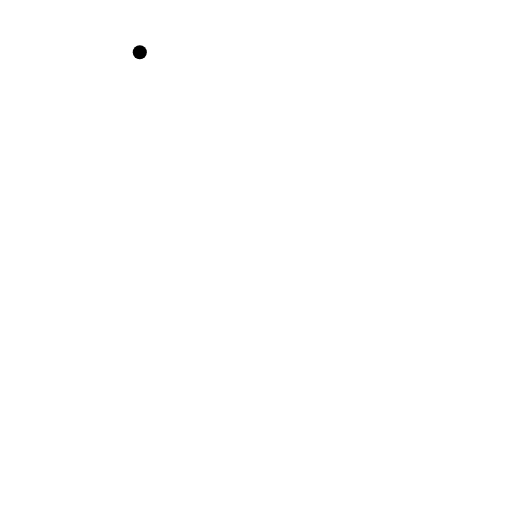
t = 0.00 s
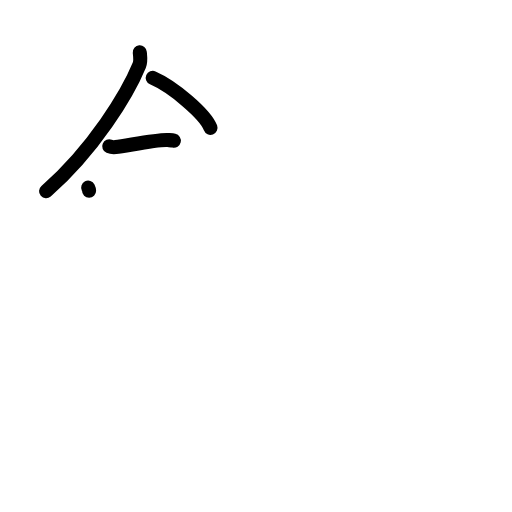
t = 3.13 s
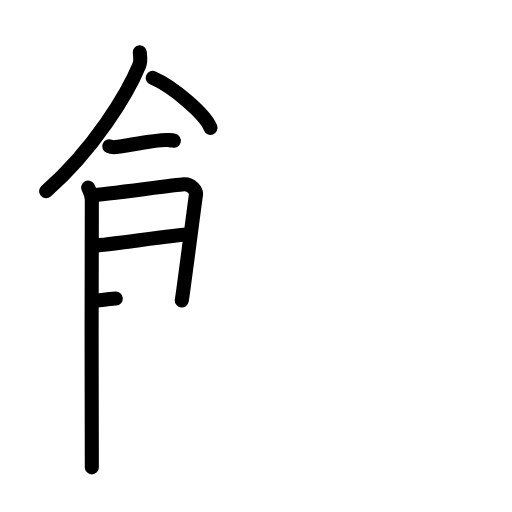
t = 6.25 s
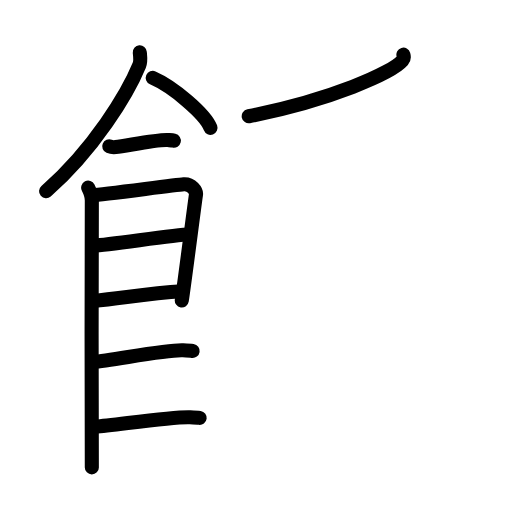
t = 9.63 s
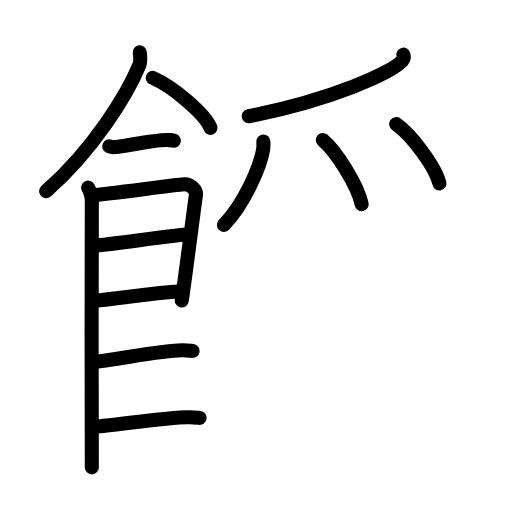
t = 12.75 s
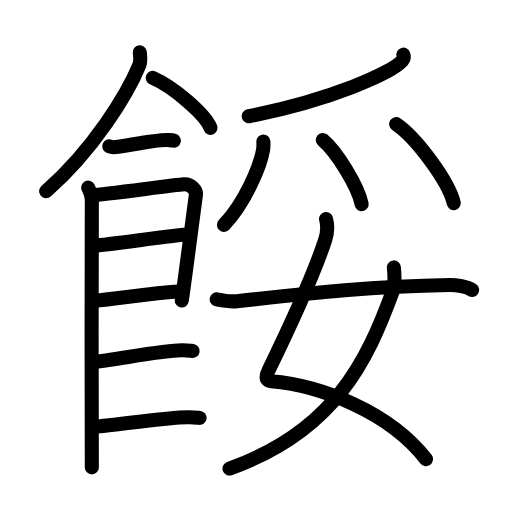
t = 16.00 s

The animated SVG that drew these frames (rendered in a browser with its animation timeline set to each time). Animation: 47 SMIL elements (animate=47); one cycle of 16.00 s.

<?xml version="1.0" encoding="UTF-8"?>
<!--
AniKanjiVG is licensed by CC-BY-SA Paul C. Sommerhoff (https://bitbucket.org/sommerhoff/anikanjivg).
AniKanjiVG uses KanjiVG which is licensed by CC-BY-SA Ulrich Apel (http://kanjivg.tagaini.net).
See also http://creativecommons.org/licenses/by-sa/3.0/
-->
<svg xmlns:kvg='http://kanjivg.tagaini.net' xmlns='http://www.w3.org/2000/svg' width='109' height='109' viewBox='0 0 109 109' style='fill:none;stroke:#000000;stroke-width:3;stroke-linecap:round;stroke-linejoin:round;' id="kvg:kanji_09912"><g id="kvg:09912" kvg:element="餒"><g id="kvg:09912-g1" kvg:element="飠" kvg:variant="true" kvg:original="食" kvg:position="left" kvg:radical="general"><path id="kvg:09912-s1" kvg:type="㇒" d="M29.76,11.14c0.06,0.69,0.27,1.83-0.11,2.75c-2.49,6.06-9.67,17.9-19.84,26.82"><animate attributeName="d" begin="0.0s" dur="0.5s" from="M29.76,11.14C29.76,11.14,29.76,11.14,29.76,11.14" to="M29.76,11.14c0.06,0.69,0.27,1.83-0.11,2.75" />
<animate attributeName="d" begin="0.5s" dur="0.5s" from="M29.76,11.14c0.06,0.69,0.27,1.83-0.11,2.75c0,0,0,0,0,0,0" to="M29.76,11.14c0.06,0.69,0.27,1.83-0.11,2.75c-2.49,6.06-9.67,17.9-19.84,26.82" />
</path>
<path id="kvg:09912-s2" kvg:type="㇔/㇏" d="M32.52,16.58c4.34,1.88,11.21,7.72,12.29,10.63"><animate attributeName="d" begin="1.0s" dur="1.0s" from="M32.52,16.58C32.52,16.58,32.52,16.58,32.52,16.58" to="M32.52,16.58c4.34,1.88,11.21,7.72,12.29,10.63" />
<animate attributeName="d" begin="0s" dur="1.0s" from="M-100,-100" to="M-100,-100" />
</path>
<path id="kvg:09912-s3" kvg:type="㇐" d="M23.25,31.16c0.36,0.15,1.02,0.19,1.39,0.15c2.3-0.25,8.87-1.67,11.1-1.5c0.6,0.05,0.96,0.07,1.27,0.14"><animate attributeName="d" begin="2.0s" dur="0.3333333333333333s" from="M23.25,31.16C23.25,31.16,23.25,31.16,23.25,31.16" to="M23.25,31.16c0.36,0.15,1.02,0.19,1.39,0.15" />
<animate attributeName="d" begin="2.3333333333333335s" dur="0.3333333333333333s" from="M23.25,31.16c0.36,0.15,1.02,0.19,1.39,0.15c0,0,0,0,0,0,0" to="M23.25,31.16c0.36,0.15,1.02,0.19,1.39,0.15c2.3-0.25,8.87-1.67,11.1-1.5" />
<animate attributeName="d" begin="2.6666666666666665s" dur="0.3333333333333333s" from="M23.25,31.16c0.36,0.15,1.02,0.19,1.39,0.15c2.3-0.25,8.87-1.67,11.1-1.5c0,0,0,0,0,0,0" to="M23.25,31.16c0.36,0.15,1.02,0.19,1.39,0.15c2.3-0.25,8.87-1.67,11.1-1.5c0.6,0.05,0.96,0.07,1.27,0.14" />
<animate attributeName="d" begin="0s" dur="2.0s" from="M-100,-100" to="M-100,-100" />
</path>
<path id="kvg:09912-s4" kvg:type="㇑" d="M18.77,39.94c0.39,0.78,0.78,1.68,0.78,2.72c0,1.04-0.13,55.79,0,56.84"><animate attributeName="d" begin="3.0s" dur="0.5s" from="M18.77,39.94C18.77,39.94,18.77,39.94,18.77,39.94" to="M18.77,39.94c0.39,0.78,0.78,1.68,0.78,2.72" />
<animate attributeName="d" begin="3.5s" dur="0.5s" from="M18.77,39.94c0.39,0.78,0.78,1.68,0.78,2.72c0,0,0,0,0,0,0" to="M18.77,39.94c0.39,0.78,0.78,1.68,0.78,2.72c0,1.04-0.13,55.79,0,56.84" />
<animate attributeName="d" begin="0s" dur="3.0s" from="M-100,-100" to="M-100,-100" />
</path>
<path id="kvg:09912-s5" kvg:type="㇕" d="M19.69,41.57c2.2-0.13,17.41-2.17,19.42-2.33c1.67-0.13,2.74,1.45,2.61,2.22c-0.26,1.57-2.47,19.04-3.02,22.51"><animate attributeName="d" begin="4.0s" dur="0.3333333333333333s" from="M19.69,41.57C19.69,41.57,19.69,41.57,19.69,41.57" to="M19.69,41.57c2.2-0.13,17.41-2.17,19.42-2.33" />
<animate attributeName="d" begin="4.333333333333333s" dur="0.3333333333333333s" from="M19.69,41.57c2.2-0.13,17.41-2.17,19.42-2.33c0,0,0,0,0,0,0" to="M19.69,41.57c2.2-0.13,17.41-2.17,19.42-2.33c1.67-0.13,2.74,1.45,2.61,2.22" />
<animate attributeName="d" begin="4.666666666666667s" dur="0.3333333333333333s" from="M19.69,41.57c2.2-0.13,17.41-2.17,19.42-2.33c1.67-0.13,2.74,1.45,2.61,2.22c0,0,0,0,0,0,0" to="M19.69,41.57c2.2-0.13,17.41-2.17,19.42-2.33c1.67-0.13,2.74,1.45,2.61,2.22c-0.26,1.57-2.47,19.04-3.02,22.51" />
<animate attributeName="d" begin="0s" dur="4.0s" from="M-100,-100" to="M-100,-100" />
</path>
<path id="kvg:09912-s6" kvg:type="㇐a" d="M20.08,52.23c2.97,0,16.86-2.31,20.22-2.31"><animate attributeName="d" begin="5.0s" dur="1.0s" from="M20.08,52.23C20.08,52.23,20.08,52.23,20.08,52.23" to="M20.08,52.23c2.97,0,16.86-2.31,20.22-2.31" />
<animate attributeName="d" begin="0s" dur="5.0s" from="M-100,-100" to="M-100,-100" />
</path>
<path id="kvg:09912-s7" kvg:type="㇐a" d="M19.94,64.06C26,63.5,31.25,62.5,38.79,62.02"><animate attributeName="d" begin="6.0s" dur="1.0s" from="M19.94,64.06C19.94,64.06,19.94,64.06,19.94,64.06" to="M19.94,64.06C26,63.5,31.25,62.5,38.79,62.02" />
<animate attributeName="d" begin="0s" dur="6.0s" from="M-100,-100" to="M-100,-100" />
</path>
<path id="kvg:09912-s8" kvg:type="㇐c" d="M19.89,77.06c3.73-0.25,15.46-2.67,19.07-2.49c0.97,0.04,1.56,0.07,2.05,0.14"><animate attributeName="d" begin="7.0s" dur="0.5s" from="M19.89,77.06C19.89,77.06,19.89,77.06,19.89,77.06" to="M19.89,77.06c3.73-0.25,15.46-2.67,19.07-2.49" />
<animate attributeName="d" begin="7.5s" dur="0.5s" from="M19.89,77.06c3.73-0.25,15.46-2.67,19.07-2.49c0,0,0,0,0,0,0" to="M19.89,77.06c3.73-0.25,15.46-2.67,19.07-2.49c0.97,0.04,1.56,0.07,2.05,0.14" />
<animate attributeName="d" begin="0s" dur="7.0s" from="M-100,-100" to="M-100,-100" />
</path>
<path id="kvg:09912-s9" kvg:type="㇐c" d="M20.39,90.81c3.73-0.25,16.46-2.17,20.07-1.99c0.97,0.04,1.56,0.07,2.05,0.14"><animate attributeName="d" begin="8.0s" dur="0.5s" from="M20.39,90.81C20.39,90.81,20.39,90.81,20.39,90.81" to="M20.39,90.81c3.73-0.25,16.46-2.17,20.07-1.99" />
<animate attributeName="d" begin="8.5s" dur="0.5s" from="M20.39,90.81c3.73-0.25,16.46-2.17,20.07-1.99c0,0,0,0,0,0,0" to="M20.39,90.81c3.73-0.25,16.46-2.17,20.07-1.99c0.97,0.04,1.56,0.07,2.05,0.14" />
<animate attributeName="d" begin="0s" dur="8.0s" from="M-100,-100" to="M-100,-100" />
</path>
</g>
<g id="kvg:09912-g2" kvg:element="妥" kvg:variant="true" kvg:position="right"><g id="kvg:09912-g3" kvg:element="⺤" kvg:variant="true" kvg:original="爪" kvg:position="top"><path id="kvg:09912-s10" kvg:type="㇒" d="M85.88,11.64c0.09,0.31,0.19,0.8-0.19,1.24c-2.24,2.62-15.12,8.36-32.74,11.87"><animate attributeName="d" begin="9.0s" dur="0.5s" from="M85.88,11.64C85.88,11.64,85.88,11.64,85.88,11.64" to="M85.88,11.64c0.09,0.31,0.19,0.8-0.19,1.24" />
<animate attributeName="d" begin="9.5s" dur="0.5s" from="M85.88,11.64c0.09,0.31,0.19,0.8-0.19,1.24c0,0,0,0,0,0,0" to="M85.88,11.64c0.09,0.31,0.19,0.8-0.19,1.24c-2.24,2.62-15.12,8.36-32.74,11.87" />
<animate attributeName="d" begin="0s" dur="9.0s" from="M-100,-100" to="M-100,-100" />
</path>
<path id="kvg:09912-s11" kvg:type="㇒" d="M56.07,30.11c0.02,0.42,0.05,1.08-0.05,1.68c-0.57,3.55-3.85,11.34-8.34,16.1"><animate attributeName="d" begin="10.0s" dur="0.5s" from="M56.07,30.11C56.07,30.11,56.07,30.11,56.07,30.11" to="M56.07,30.11c0.02,0.42,0.05,1.08-0.05,1.68" />
<animate attributeName="d" begin="10.5s" dur="0.5s" from="M56.07,30.11c0.02,0.42,0.05,1.08-0.05,1.68c0,0,0,0,0,0,0" to="M56.07,30.11c0.02,0.42,0.05,1.08-0.05,1.68c-0.57,3.55-3.85,11.34-8.34,16.1" />
<animate attributeName="d" begin="0s" dur="10.0s" from="M-100,-100" to="M-100,-100" />
</path>
<path id="kvg:09912-s12" kvg:type="㇔" d="M68.72,29.8c2.92,2.41,7.54,9.92,8.27,13.66"><animate attributeName="d" begin="11.0s" dur="1.0s" from="M68.72,29.8C68.72,29.8,68.72,29.8,68.72,29.8" to="M68.72,29.8c2.92,2.41,7.54,9.92,8.27,13.66" />
<animate attributeName="d" begin="0s" dur="11.0s" from="M-100,-100" to="M-100,-100" />
</path>
<path id="kvg:09912-s13" kvg:type="㇔" d="M84.35,26.42c4.33,2.97,11.18,12.21,12.26,16.83"><animate attributeName="d" begin="12.0s" dur="1.0s" from="M84.35,26.42C84.35,26.42,84.35,26.42,84.35,26.42" to="M84.35,26.42c4.33,2.97,11.18,12.21,12.26,16.83" />
<animate attributeName="d" begin="0s" dur="12.0s" from="M-100,-100" to="M-100,-100" />
</path>
</g>
<g id="kvg:09912-g4" kvg:element="女" kvg:position="bottom"><path id="kvg:09912-s14" kvg:type="㇛" d="M69.41,46.62c0.34,1.27,0.31,2.95-0.17,4.43c-2.69,8.21-7.75,18.92-12.05,27.78c-0.94,1.93-0.19,2.26,0.52,2.32C68.25,82,83,87.75,90.69,97.75"><animate attributeName="d" begin="13.0s" dur="0.25s" from="M69.41,46.62C69.41,46.62,69.41,46.62,69.41,46.62" to="M69.41,46.62c0.34,1.27,0.31,2.95-0.17,4.43" />
<animate attributeName="d" begin="13.25s" dur="0.25s" from="M69.41,46.62c0.34,1.27,0.31,2.95-0.17,4.43c0,0,0,0,0,0,0" to="M69.41,46.62c0.34,1.27,0.31,2.95-0.17,4.43c-2.69,8.21-7.75,18.92-12.05,27.78" />
<animate attributeName="d" begin="13.5s" dur="0.25s" from="M69.41,46.62c0.34,1.27,0.31,2.95-0.17,4.43c-2.69,8.21-7.75,18.92-12.05,27.78c0,0,0,0,0,0,0" to="M69.41,46.62c0.34,1.27,0.31,2.95-0.17,4.43c-2.69,8.21-7.75,18.92-12.05,27.78c-0.94,1.93-0.19,2.26,0.52,2.32" />
<animate attributeName="d" begin="13.75s" dur="0.25s" from="M69.41,46.62c0.34,1.27,0.31,2.95-0.17,4.43c-2.69,8.21-7.75,18.92-12.05,27.78c-0.94,1.93-0.19,2.26,0.52,2.32c0,0,0,0,0,0,0" to="M69.41,46.62c0.34,1.27,0.31,2.95-0.17,4.43c-2.69,8.21-7.75,18.92-12.05,27.78c-0.94,1.93-0.19,2.26,0.52,2.32C68.25,82,83,87.75,90.69,97.75" />
<animate attributeName="d" begin="0s" dur="13.0s" from="M-100,-100" to="M-100,-100" />
</path>
<path id="kvg:09912-s15" kvg:type="㇒" d="M83.85,56.93c0.1,1.02,0.31,3.56-0.21,4.98C78.2,76.8,71.23,91.78,48.86,99.75"><animate attributeName="d" begin="14.0s" dur="0.5s" from="M83.85,56.93C83.85,56.93,83.85,56.93,83.85,56.93" to="M83.85,56.93c0.1,1.02,0.31,3.56-0.21,4.98" />
<animate attributeName="d" begin="14.5s" dur="0.5s" from="M83.85,56.93c0.1,1.02,0.31,3.56-0.21,4.98c0,0,0,0,0,0,0" to="M83.85,56.93c0.1,1.02,0.31,3.56-0.21,4.98C78.2,76.8,71.23,91.78,48.86,99.75" />
<animate attributeName="d" begin="0s" dur="14.0s" from="M-100,-100" to="M-100,-100" />
</path>
<path id="kvg:09912-s16" kvg:type="㇐" d="M46.13,63.74c1.68,0.33,3.48,0.48,4.29,0.39c17.02-1.89,29.07-3.2,45.33-3.46c1.35-0.02,3.67,0.37,4.76,1.05"><animate attributeName="d" begin="15.0s" dur="0.3333333333333333s" from="M46.13,63.74C46.13,63.74,46.13,63.74,46.13,63.74" to="M46.13,63.74c1.68,0.33,3.48,0.48,4.29,0.39" />
<animate attributeName="d" begin="15.333333333333334s" dur="0.3333333333333333s" from="M46.13,63.74c1.68,0.33,3.48,0.48,4.29,0.39c0,0,0,0,0,0,0" to="M46.13,63.74c1.68,0.33,3.48,0.48,4.29,0.39c17.02-1.89,29.07-3.2,45.33-3.46" />
<animate attributeName="d" begin="15.666666666666666s" dur="0.3333333333333333s" from="M46.13,63.74c1.68,0.33,3.48,0.48,4.29,0.39c17.02-1.89,29.07-3.2,45.33-3.46c0,0,0,0,0,0,0" to="M46.13,63.74c1.68,0.33,3.48,0.48,4.29,0.39c17.02-1.89,29.07-3.2,45.33-3.46c1.35-0.02,3.67,0.37,4.76,1.05" />
<animate attributeName="d" begin="0s" dur="15.0s" from="M-100,-100" to="M-100,-100" />
</path>
</g>
</g>
</g>
</svg>
